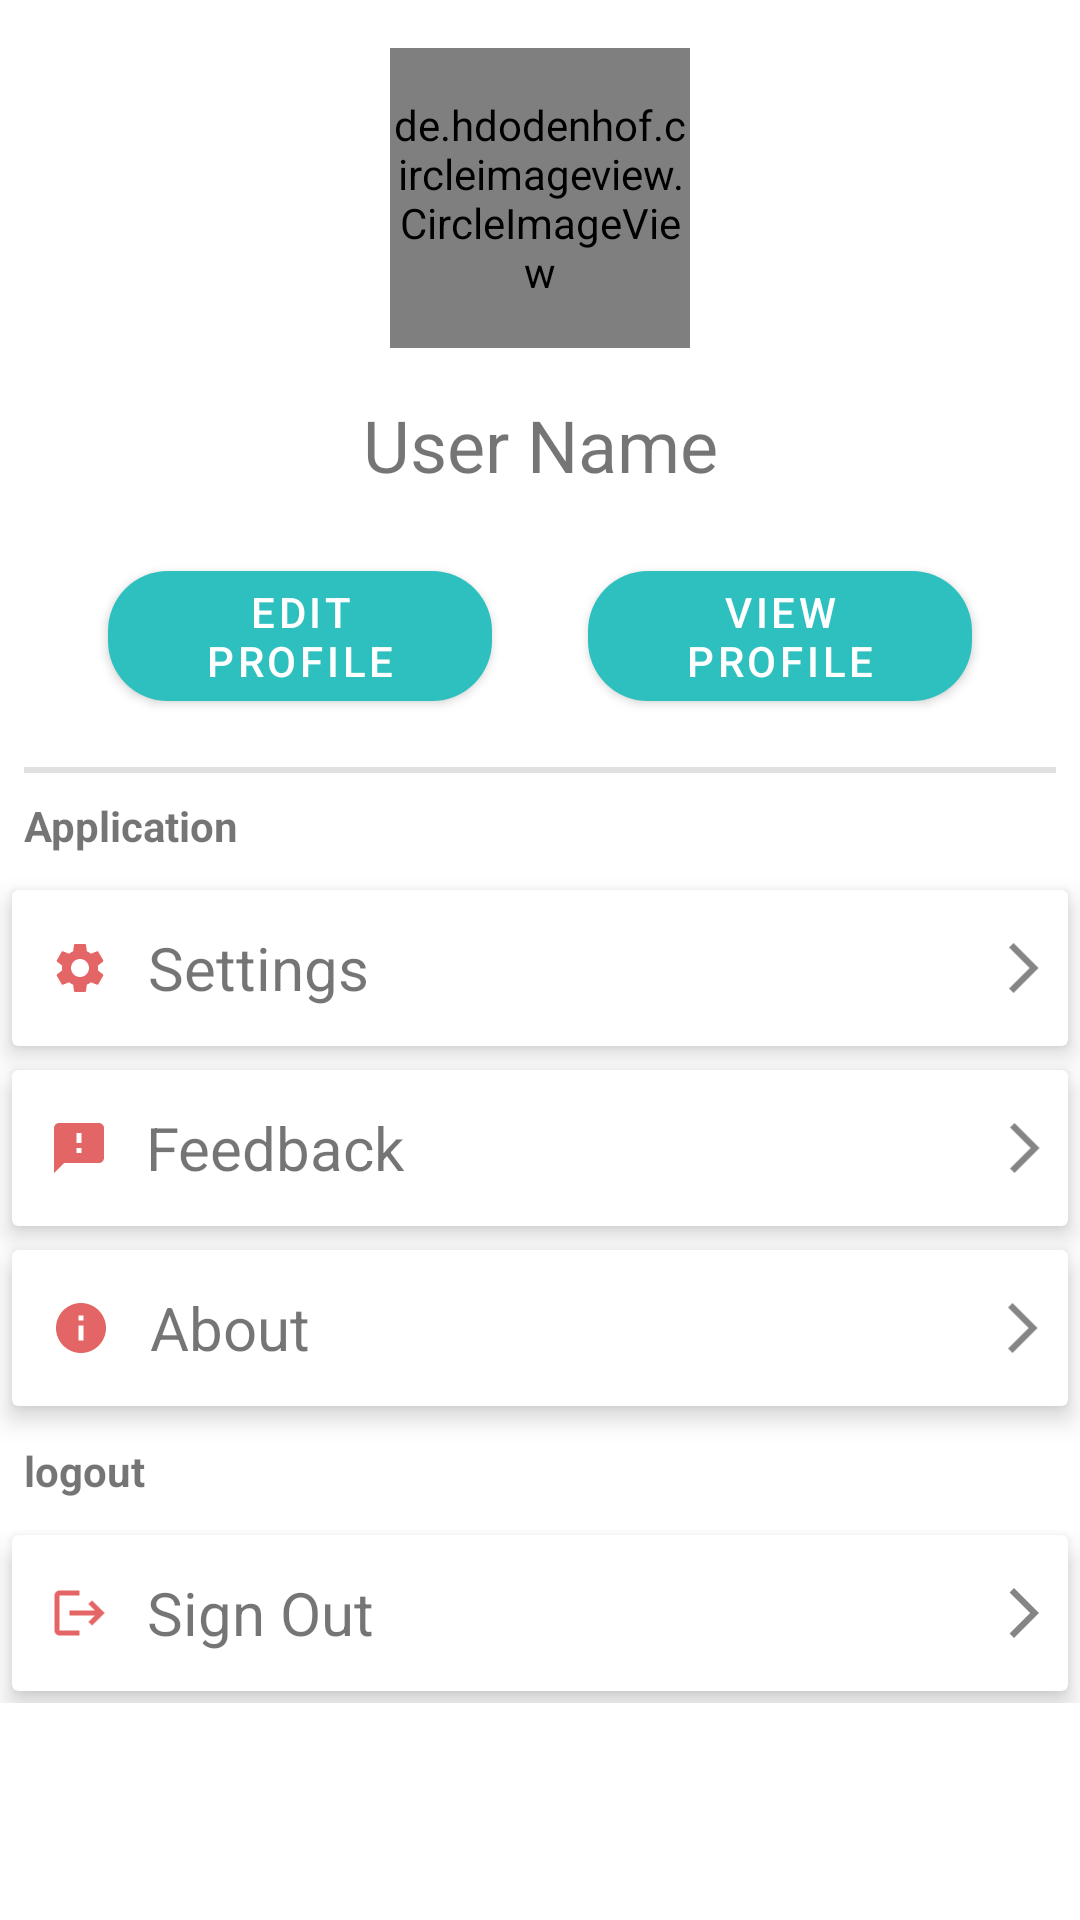

Write the Android layout XML for this screen, with the resource values it uses.
<!-- AndroidManifest.xml: application theme Theme.PMHealthcare -->
<!-- res/layout/fragment_profile.xml -->
<?xml version="1.0" encoding="utf-8"?>
<androidx.constraintlayout.widget.ConstraintLayout xmlns:android="http://schemas.android.com/apk/res/android"
    xmlns:app="http://schemas.android.com/apk/res-auto"
    xmlns:tools="http://schemas.android.com/tools"
    android:layout_width="match_parent"
    android:layout_height="match_parent"
    tools:context=".Fragments.ProfileFragment">

    <ScrollView
        android:layout_width="match_parent"
        android:layout_height="match_parent"
        app:layout_constraintBottom_toBottomOf="parent"
        app:layout_constraintEnd_toEndOf="parent"
        app:layout_constraintStart_toStartOf="parent"
        app:layout_constraintTop_toTopOf="parent">

        <LinearLayout
            android:layout_width="match_parent"
            android:layout_height="wrap_content"
            android:orientation="vertical">

            <LinearLayout
                android:layout_width="match_parent"
                android:layout_height="wrap_content"
                android:orientation="vertical">


                <de.hdodenhof.circleimageview.CircleImageView
                    android:id="@+id/user_profile_pic"
                    android:layout_width="100dp"
                    android:layout_height="100dp"
                    android:layout_gravity="center"
                    android:layout_margin="16dp"
                    android:src="@drawable/profile_image" />

                <TextView
                    android:id="@+id/user_name_text_view"
                    android:layout_width="match_parent"
                    android:layout_height="wrap_content"
                    android:layout_gravity="center"
                    android:gravity="center"
                    android:text="User Name"
                    android:textSize="24sp" />


                <LinearLayout
                    android:layout_width="match_parent"
                    android:layout_height="wrap_content"
                    android:layout_marginTop="20dp"
                    android:layout_marginBottom="16dp"
                    android:orientation="horizontal">

                    <com.google.android.material.button.MaterialButton
                        android:id="@+id/edit_profile_button"
                        android:layout_width="0dp"
                        android:layout_height="wrap_content"
                        android:layout_marginStart="36dp"
                        android:layout_marginEnd="16dp"
                        android:layout_weight="1"
                        android:text="Edit Profile"
                        app:cornerRadius="20dp" />

                    <com.google.android.material.button.MaterialButton
                        android:id="@+id/view_profile_button"
                        android:layout_width="0dp"
                        android:layout_height="wrap_content"
                        android:layout_marginStart="16dp"
                        android:layout_marginEnd="36dp"
                        android:layout_weight="1"
                        android:text="View Profile"
                        app:cornerRadius="20dp" />

                </LinearLayout>

            </LinearLayout>

            <View
                android:id="@+id/divider"
                android:layout_width="match_parent"
                android:layout_height="2dp"
                android:layout_marginStart="8dp"
                android:layout_marginEnd="8dp"
                android:background="?android:attr/listDivider" />

            <TextView
                android:layout_width="wrap_content"
                android:layout_height="wrap_content"
                android:text="Application"
                android:layout_margin="8dp"
                android:textStyle="bold"/>

            <androidx.cardview.widget.CardView
                android:id="@+id/settings_button"
                android:layout_width="match_parent"
                android:layout_height="wrap_content"
                android:layout_margin="4dp"
                android:clickable="true"
                android:focusable="true"
                android:foreground="?attr/selectableItemBackgroundBorderless"
                app:cardElevation="5dp">

                <LinearLayout
                    android:layout_width="match_parent"
                    android:layout_height="wrap_content"
                    android:orientation="horizontal">

                    <ImageView
                        android:layout_width="20dp"
                        android:layout_height="20dp"
                        android:layout_marginStart="8dp"
                        android:layout_marginTop="16dp"
                        android:layout_marginEnd="8dp"
                        android:layout_marginBottom="16dp"
                        android:layout_weight="1"
                        android:src="@drawable/ic_settings" />

                    <TextView
                        android:layout_width="wrap_content"
                        android:layout_height="wrap_content"
                        android:layout_gravity="center"
                        android:layout_weight="20"
                        android:text="Settings"
                        android:textSize="20sp" />

                    <ImageView
                        android:layout_width="20dp"
                        android:layout_height="20dp"
                        android:layout_gravity="center"
                        android:layout_marginStart="16dp"
                        android:layout_weight="1"
                        android:src="@drawable/ic_right_arrow" />
                </LinearLayout>

            </androidx.cardview.widget.CardView>

            <androidx.cardview.widget.CardView
                android:id="@+id/feedback_button"
                android:layout_width="match_parent"
                android:layout_height="wrap_content"
                android:layout_margin="4dp"
                android:clickable="true"
                android:focusable="true"
                android:foreground="?attr/selectableItemBackgroundBorderless"
                app:cardElevation="5dp">

                <LinearLayout
                    android:layout_width="match_parent"
                    android:layout_height="wrap_content"
                    android:orientation="horizontal">

                    <ImageView
                        android:layout_width="20dp"
                        android:layout_height="20dp"
                        android:layout_marginStart="8dp"
                        android:layout_marginTop="16dp"
                        android:layout_marginEnd="8dp"
                        android:layout_marginBottom="16dp"
                        android:layout_weight="1"
                        android:src="@drawable/ic_feedback" />

                    <TextView
                        android:layout_width="wrap_content"
                        android:layout_height="wrap_content"
                        android:layout_gravity="center"
                        android:layout_weight="20"
                        android:text="Feedback"
                        android:textSize="20sp" />

                    <ImageView
                        android:layout_width="20dp"
                        android:layout_height="20dp"
                        android:layout_gravity="center"
                        android:layout_marginStart="16dp"
                        android:layout_weight="1"
                        android:src="@drawable/ic_right_arrow" />
                </LinearLayout>

            </androidx.cardview.widget.CardView>

            <androidx.cardview.widget.CardView
                android:id="@+id/about_button"
                android:layout_width="match_parent"
                android:layout_height="wrap_content"
                android:layout_margin="4dp"
                android:clickable="true"
                android:focusable="true"
                android:foreground="?attr/selectableItemBackgroundBorderless"
                app:cardElevation="5dp">

                <LinearLayout
                    android:layout_width="match_parent"
                    android:layout_height="wrap_content"
                    android:orientation="horizontal">

                    <ImageView
                        android:layout_width="20dp"
                        android:layout_height="20dp"
                        android:layout_marginStart="8dp"
                        android:layout_marginTop="16dp"
                        android:layout_marginEnd="8dp"
                        android:layout_marginBottom="16dp"
                        android:layout_weight="1"
                        android:src="@drawable/ic_about" />

                    <TextView
                        android:layout_width="wrap_content"
                        android:layout_height="wrap_content"
                        android:layout_gravity="center"
                        android:layout_weight="20"
                        android:text="About"
                        android:textSize="20sp" />

                    <ImageView
                        android:layout_width="20dp"
                        android:layout_height="20dp"
                        android:layout_gravity="center"
                        android:layout_marginStart="16dp"
                        android:layout_weight="1"
                        android:src="@drawable/ic_right_arrow" />
                </LinearLayout>

            </androidx.cardview.widget.CardView>

            <TextView
                android:layout_width="wrap_content"
                android:layout_height="wrap_content"
                android:text="logout"
                android:layout_margin="8dp"
                android:textStyle="bold"/>

            <androidx.cardview.widget.CardView
                android:id="@+id/sign_out_button"
                android:layout_width="match_parent"
                android:layout_height="wrap_content"
                android:layout_margin="4dp"
                android:clickable="true"
                android:focusable="true"
                android:foreground="?attr/selectableItemBackgroundBorderless"
                app:cardElevation="5dp">

                <LinearLayout
                    android:layout_width="match_parent"
                    android:layout_height="wrap_content"
                    android:orientation="horizontal">

                    <ImageView
                        android:layout_width="20dp"
                        android:layout_height="20dp"
                        android:layout_marginStart="8dp"
                        android:layout_marginTop="16dp"
                        android:layout_marginEnd="8dp"
                        android:layout_marginBottom="16dp"
                        android:layout_weight="1"
                        android:src="@drawable/ic_log_out" />

                    <TextView
                        android:layout_width="wrap_content"
                        android:layout_height="wrap_content"
                        android:layout_gravity="center"
                        android:layout_weight="20"
                        android:text="Sign Out"
                        android:textSize="20sp" />

                    <ImageView
                        android:layout_width="20dp"
                        android:layout_height="20dp"
                        android:layout_gravity="center"
                        android:layout_marginStart="16dp"
                        android:layout_weight="1"
                        android:src="@drawable/ic_right_arrow" />
                </LinearLayout>

            </androidx.cardview.widget.CardView>


        </LinearLayout>
    </ScrollView>

</androidx.constraintlayout.widget.ConstraintLayout>
<!-- resources referenced by this layout -->
<resources>
  <!-- drawable ic_about (drawable) -->
  <vector android:alpha="0.8" android:autoMirrored="true"
      android:height="24dp" android:tint="#DD3E3E"
      android:viewportHeight="24" android:viewportWidth="24"
      android:width="24dp" xmlns:android="http://schemas.android.com/apk/res/android">
      <path android:fillColor="@android:color/white" android:pathData="M12,2C6.48,2 2,6.48 2,12s4.48,10 10,10 10,-4.48 10,-10S17.52,2 12,2zM13,17h-2v-6h2v6zM13,9h-2L11,7h2v2z"/>
  </vector>
  <!-- drawable ic_feedback (drawable) -->
  <vector android:alpha="0.8" android:autoMirrored="true"
      android:height="24dp" android:tint="#DD3E3E"
      android:viewportHeight="24" android:viewportWidth="24"
      android:width="24dp" xmlns:android="http://schemas.android.com/apk/res/android">
      <path android:fillColor="@android:color/white" android:pathData="M20,2L4,2c-1.1,0 -1.99,0.9 -1.99,2L2,22l4,-4h14c1.1,0 2,-0.9 2,-2L22,4c0,-1.1 -0.9,-2 -2,-2zM13,14h-2v-2h2v2zM13,10h-2L11,6h2v4z"/>
  </vector>
  <!-- drawable ic_log_out (drawable) -->
  <vector android:alpha="0.8" android:autoMirrored="true"
      android:height="24dp" android:tint="#DD3E3E"
      android:viewportHeight="24" android:viewportWidth="24"
      android:width="24dp" xmlns:android="http://schemas.android.com/apk/res/android">
      <path android:fillColor="@android:color/white" android:pathData="M17,7l-1.41,1.41L18.17,11H8v2h10.17l-2.58,2.58L17,17l5,-5zM4,5h8V3H4c-1.1,0 -2,0.9 -2,2v14c0,1.1 0.9,2 2,2h8v-2H4V5z"/>
  </vector>
  <!-- drawable ic_right_arrow (drawable) -->
  <vector android:alpha="0.8" android:autoMirrored="true"
      android:height="24dp" android:tint="?attr/colorControlNormal"
      android:viewportHeight="24" android:viewportWidth="24"
      android:width="24dp" xmlns:android="http://schemas.android.com/apk/res/android">
      <path android:fillColor="@android:color/white" android:pathData="M6.23,20.23l1.77,1.77l10,-10l-10,-10l-1.77,1.77l8.23,8.23z"/>
  </vector>
  <!-- drawable ic_settings (drawable) -->
  <vector android:alpha="0.8" android:autoMirrored="true"
      android:height="24dp" android:tint="#DD3E3E"
      android:viewportHeight="24" android:viewportWidth="24"
      android:width="24dp" xmlns:android="http://schemas.android.com/apk/res/android">
      <path android:fillColor="@android:color/white" android:pathData="M19.14,12.94c0.04,-0.3 0.06,-0.61 0.06,-0.94c0,-0.32 -0.02,-0.64 -0.07,-0.94l2.03,-1.58c0.18,-0.14 0.23,-0.41 0.12,-0.61l-1.92,-3.32c-0.12,-0.22 -0.37,-0.29 -0.59,-0.22l-2.39,0.96c-0.5,-0.38 -1.03,-0.7 -1.62,-0.94L14.4,2.81c-0.04,-0.24 -0.24,-0.41 -0.48,-0.41h-3.84c-0.24,0 -0.43,0.17 -0.47,0.41L9.25,5.35C8.66,5.59 8.12,5.92 7.63,6.29L5.24,5.33c-0.22,-0.08 -0.47,0 -0.59,0.22L2.74,8.87C2.62,9.08 2.66,9.34 2.86,9.48l2.03,1.58C4.84,11.36 4.8,11.69 4.8,12s0.02,0.64 0.07,0.94l-2.03,1.58c-0.18,0.14 -0.23,0.41 -0.12,0.61l1.92,3.32c0.12,0.22 0.37,0.29 0.59,0.22l2.39,-0.96c0.5,0.38 1.03,0.7 1.62,0.94l0.36,2.54c0.05,0.24 0.24,0.41 0.48,0.41h3.84c0.24,0 0.44,-0.17 0.47,-0.41l0.36,-2.54c0.59,-0.24 1.13,-0.56 1.62,-0.94l2.39,0.96c0.22,0.08 0.47,0 0.59,-0.22l1.92,-3.32c0.12,-0.22 0.07,-0.47 -0.12,-0.61L19.14,12.94zM12,15.6c-1.98,0 -3.6,-1.62 -3.6,-3.6s1.62,-3.6 3.6,-3.6s3.6,1.62 3.6,3.6S13.98,15.6 12,15.6z"/>
  </vector>
  <style name="Theme.PMHealthcare" parent="Theme.MaterialComponents.DayNight.NoActionBar">
          
          <item name="colorPrimary">#2ec0be</item>
          <item name="colorPrimaryVariant">#00a29c</item>
          <item name="colorOnPrimary">@color/white</item>
          
          <item name="colorSecondary">@color/teal_200</item>
          <item name="colorSecondaryVariant">@color/teal_700</item>
          <item name="colorOnSecondary">@color/black</item>
          
          <item name="android:statusBarColor" tools:targetApi="l">?attr/colorPrimaryVariant</item>
          
      </style>
  <!-- not gathered from this repository: default colours our renderer supplied (Android Studio template values) -->
  <color name="teal_200">#FF03DAC5</color>
  <color name="teal_700">#FF018786</color>
  <color name="black">#FF000000</color>
  <color name="white">#FFFFFFFF</color>
</resources>
